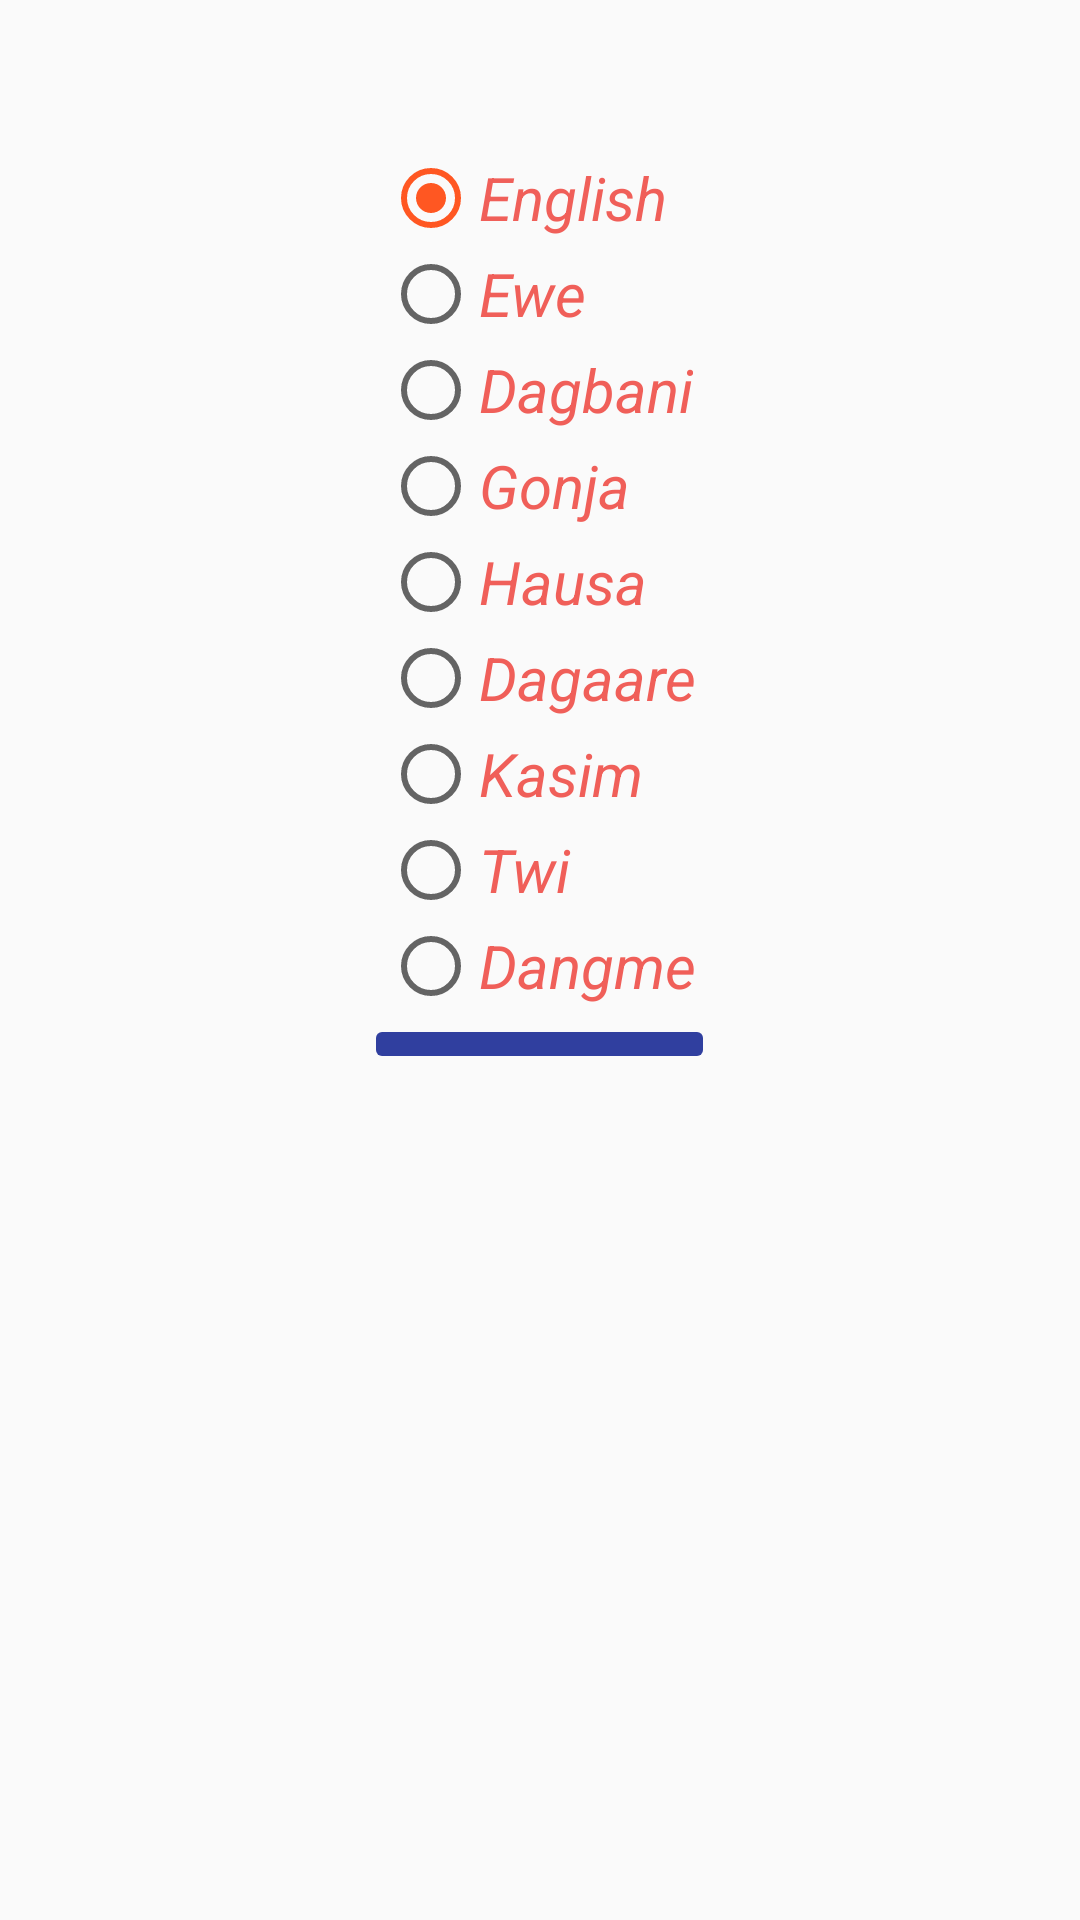

Android layout source for this screen:
<!-- AndroidManifest.xml: application theme AppTheme -->
<!-- res/layout/language_settings_activity.xml -->
<?xml version="1.0" encoding="utf-8"?>

<LinearLayout xmlns:android="http://schemas.android.com/apk/res/android"
    android:layout_width="match_parent"
    android:layout_height="match_parent"
    android:orientation="vertical" >

    <LinearLayout
        android:layout_width="match_parent"
        android:layout_height="wrap_content"
        android:dividerPadding="10dp"
        android:gravity="center_vertical|center"
        android:orientation="vertical"
        android:paddingTop="50dp" >

        <RadioGroup
            android:id="@+id/language_options"
            android:layout_width="wrap_content"
            android:layout_height="wrap_content" >

            <RadioButton
                android:id="@+id/language_english"
                android:layout_width="wrap_content"
                android:layout_height="wrap_content"
                android:checked="true"
                android:text="@string/language_english"
                android:textColor="@color/Peach"
                android:textSize="20sp"
                android:textStyle="italic" />

            <RadioButton
                android:id="@+id/language_ewe"
                android:layout_width="wrap_content"
                android:layout_height="wrap_content"
                android:text="@string/language_ewe"
                android:textColor="@color/Peach"
                android:textSize="20sp"
                android:textStyle="italic" />

            <RadioButton
                android:id="@+id/language_dagbani"
                android:layout_width="wrap_content"
                android:layout_height="wrap_content"
                android:text="@string/language_dagbani"
                android:textColor="@color/Peach"
                android:textSize="20sp"
                android:textStyle="italic" />

            <RadioButton
                android:id="@+id/language_gonja"
                android:layout_width="wrap_content"
                android:layout_height="wrap_content"
                android:text="@string/language_gonja"
                android:textColor="@color/Peach"
                android:textSize="20sp"
                android:textStyle="italic" />

            <RadioButton
                android:id="@+id/language_hausa"
                android:layout_width="wrap_content"
                android:layout_height="wrap_content"
                android:text="@string/language_hausa"
                android:textColor="@color/Peach"
                android:textSize="20sp"
                android:textStyle="italic" />

            <RadioButton
                android:id="@+id/language_dagaare"
                android:layout_width="wrap_content"
                android:layout_height="wrap_content"
                android:text="@string/language_dagaare"
                android:textColor="@color/Peach"
                android:textSize="20sp"
                android:textStyle="italic" />

            <RadioButton
                android:id="@+id/language_kassem"
                android:layout_width="wrap_content"
                android:layout_height="wrap_content"
                android:text="@string/language_kaseem"
                android:textColor="@color/Peach"
                android:textSize="20sp"
                android:textStyle="italic" />

            <RadioButton
                android:id="@+id/language_twi"
                android:layout_width="wrap_content"
                android:layout_height="wrap_content"
                android:text="@string/language_twi"
                android:textColor="@color/Peach"
                android:textSize="20sp"
                android:textStyle="italic" />

            <RadioButton
                android:id="@+id/language_dangme"
                android:layout_width="wrap_content"
                android:layout_height="wrap_content"
                android:text="@string/language_dangme"
                android:textColor="@color/Peach"
                android:textSize="20sp"
                android:textStyle="italic" />

        </RadioGroup>

        <ImageButton
            android:id="@+id/imageButton1"
            android:layout_width="117dp"
            android:layout_height="wrap_content"
            android:src="@drawable/ic_action_done" />

    </LinearLayout>

</LinearLayout>
<!-- resources referenced by this layout -->
<resources>
  <color name="Peach">#F05F59</color>
  <string name="language_dagaare">Dagaare</string>
  <string name="language_dagbani">Dagbani</string>
  <string name="language_dangme">Dangme</string>
  <string name="language_english">English</string>
  <string name="language_ewe">Ewe</string>
  <string name="language_gonja">Gonja</string>
  <string name="language_hausa">Hausa</string>
  <string name="language_kaseem">Kasim</string>
  <string name="language_twi">Twi</string>
  <style name="AppTheme" parent="Theme.AppCompat.Light.DarkActionBar">
          <item name="colorPrimary">@color/colorPrimary</item>
          <item name="colorPrimaryDark">@color/colorPrimaryDark</item>
          <item name="colorAccent">@color/colorAccent</item>
          <item name="colorButtonNormal">@color/colorPrimary</item>
          <item name="drawerArrowStyle">@style/DrawerArrowStyle</item>
          <item name="android:colorButtonNormal" tools:ignore="NewApi">@color/colorPrimary</item>
      </style>
  <color name="colorPrimary">@color/gradient_color_2</color>
  <color name="colorPrimaryDark">@color/gradient_color_1</color>
  <color name="colorAccent">#ff5722</color>
  <style name="DrawerArrowStyle" parent="@style/Widget.AppCompat.DrawerArrowToggle">
          <item name="spinBars">true</item>
          <item name="color">@android:color/white</item>
      </style>
  <color name="gradient_color_2">#303f9f</color>
  <color name="gradient_color_1">#283593</color>
</resources>
